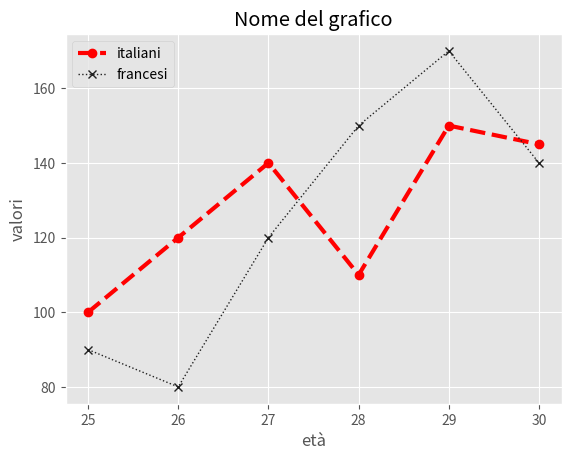

This figure's Python source:
# matplotlib

from matplotlib import pyplot as plt

x  = [25,26,27,28,29,30]

y = [100,120,140,110,150,145]

y2 = [90,80,120,150,170,140]


# print(plt.style.available)
plt.style.use('ggplot') # ad esempio ggplot ha la griglia incorporata
# alcuni stili hanno la grid incorporata e per questo se la mettiamo noi viene eliminata


plt.plot(x,y, label = 'italiani', color = 'red', linewidth=3, linestyle='--', marker='o')    # 1a riga nel grafico
plt.plot(x,y2, label = 'francesi', color = '#212121', linewidth=1, linestyle='dotted', marker='x')   # 2a riga nel grafico

plt.title('Nome del grafico')
plt.xlabel('età')
plt.ylabel('valori')
# plt.legend(['italiani', 'francesi'])   # possiamo scriverlo qui, ma anche dentro i plot iniziali
plt.legend() # avendo inserito le label della legenda nelle plot

# plt.grid() # inserisci una griglia



plt.show()


# personalizzazione grafico
# figure  =  finestra

# titolo, etichette, seconda linea, legenda
# griglia, colore, dimensione, stile linea, marcatori e stile grafico







